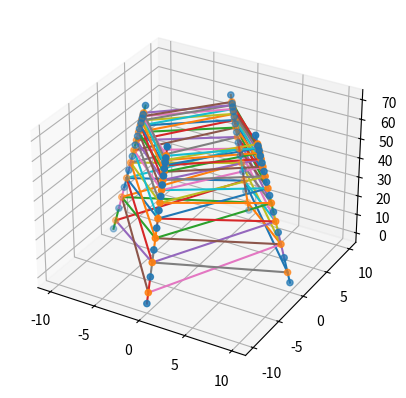

Recreate this plot in Python.
import numpy as np
import matplotlib.pyplot as plt

# Set up inputs
r_foot = 10.0
r_head = 6.0
n_legs = 4
n_bays = 10  # n_x
L = 70.0  # total height of the jacket
q = 0.8  # ratio of bay heights, assumed to be constant

l_osg = 5.0
l_tp = 4.0

d_l = 0.5  # leg diameter
l_msl = 20.0
x_mb = True  # if there's a mud brace
gamma_b = 12.0
gamma_t = 18.0
beta_b = 0.5
beta_t = 0.8
tau_b = 0.3
tau_t = 0.6

E = 2.1e11
G = 8.077e10
rho = 7850.0

# Do calculations to get the rough topology
xi = r_head / r_foot  # must be <= 1.
nu = 2 * np.pi / n_legs  # angle enclosed by two legs
psi_s = np.arctan(r_foot * (1 - xi) / L)  # spatial batter angle
psi_p = np.arctan(r_foot * (1 - xi) * np.sin(nu / 2.0) / L)

tmp = q ** np.arange(n_bays)
bay_heights = l_i = (L - l_osg - l_tp) / (np.sum(tmp) / tmp)
# TODO : add test to verify np.sum(bay_heights == L)

lower_bay_heights = np.hstack((0.0, bay_heights))
lower_bay_radii = r_i = r_foot - np.tan(psi_s) * (l_osg + np.cumsum(lower_bay_heights))

# x joint layer info
l_mi = l_i * r_i[:-1] / (r_i[:-1] + r_i[1:])
# r_mi = r_foot - np.tan(psi_s) * (l_osg + np.cumsum(lower_bay_heights) + l_mi)  # I don't think we actually use this value later
# print(r_mi)


gamma_i = (gamma_t - gamma_b) * (l_osg + np.cumsum(l_i) + l_mi) / (L - l_i[-1] + l_mi[-1] - l_tp) + gamma_b
gamma_i = np.hstack((gamma_b, gamma_i))

length = L - l_i[-1] - l_osg - l_tp
beta_i = (beta_t - beta_b) / length * np.cumsum(l_i) + beta_b
tau_i = (tau_t - tau_b) / length * np.cumsum(l_i) + tau_b

print(gamma_i.shape)
print(beta_i.shape)
print(tau_i.shape)
print(lower_bay_heights.shape)
print(lower_bay_radii.shape)


leg_thicknesses = t_l = d_l / (2 * gamma_i)
brace_diameters = d_b = beta_i * d_l
brace_thicknesses = t_b = tau_i * t_l[:-1]


# Take in member properties, like diameters and thicknesses
bay_nodes = np.zeros((n_legs, n_bays + 1, 3))
bay_nodes[:, :, 2] = np.cumsum(lower_bay_heights)
bay_nodes[:, :, 2] += l_osg

for idx in range(n_legs):
    tmp = np.outer(lower_bay_radii, np.array([np.cos(nu * idx), np.sin(nu * idx)]))
    bay_nodes[idx, :, 0:2] = tmp

leg_nodes = np.zeros((n_legs, n_bays + 2, 3))
tmp = l_mi / np.cos(psi_p)
leg_nodes[:, 1:-1, 2] = bay_nodes[:, :-1, 2] + tmp
leg_nodes[:, -1, 2] = L

leg_radii = np.interp(
    leg_nodes[0, :, 2],
    np.linspace(leg_nodes[0, 0, 2], leg_nodes[0, -1, 2], n_bays + 2),
    np.linspace(r_foot, r_head, n_bays + 2),
)
for idx in range(n_legs):
    tmp = np.outer(leg_radii, np.array([np.cos(nu * idx), np.sin(nu * idx)]))
    leg_nodes[idx, :, 0:2] = tmp

fig = plt.figure()
ax = fig.add_subplot(projection="3d")

nodes = leg_nodes
ax.scatter(nodes[:, :, 0], nodes[:, :, 1], nodes[:, :, 2])

nodes = bay_nodes
ax.scatter(nodes[:, :, 0], nodes[:, :, 1], nodes[:, :, 2])

for jdx in range(n_bays):
    for idx in range(n_legs):
        n1 = bay_nodes[idx, jdx]
        n2 = bay_nodes[(idx + 1) % n_legs, (jdx + 1) % (n_bays + 1)]
        plt.plot([n1[0], n2[0]], [n1[1], n2[1]], [n1[2], n2[2]])

        n1 = bay_nodes[(idx + 1) % n_legs, jdx]
        n2 = bay_nodes[idx, (jdx + 1) % (n_bays + 1)]
        plt.plot([n1[0], n2[0]], [n1[1], n2[1]], [n1[2], n2[2]])

for jdx in range(n_bays + 1):
    for idx in range(n_legs):
        n1 = leg_nodes[idx, jdx]
        n2 = leg_nodes[idx, jdx + 1]
        plt.plot([n1[0], n2[0]], [n1[1], n2[1]], [n1[2], n2[2]])

plt.show()


# plt.figure()
#
# for idx in range(n_bays+1):
#     plt.plot(leg_nodes[0, idx:idx+2, 0], leg_nodes[0, idx:idx+2, 2])
#     plt.plot(leg_nodes[2, idx:idx+2, 0], leg_nodes[2, idx:idx+2, 2])
#
# for idx in range(n_bays):
#     plt.plot(bay_nodes[0, idx:idx+2, 0], bay_nodes[3, idx:idx+2, 2])
#     # plt.plot(bay_nodes[1, idx:idx+2, 0], bay_nodes[0, idx:idx+2, 2])
#
#
#
#
# plt.show()

# Determine member cross-sectional properties

# Eventually need to get to:
# elements = pyframe3dd.ElementData(element, N1, N2, Az, Asx, Asy, Jz, Ixx, Iyy, E, G, roll, rho)
